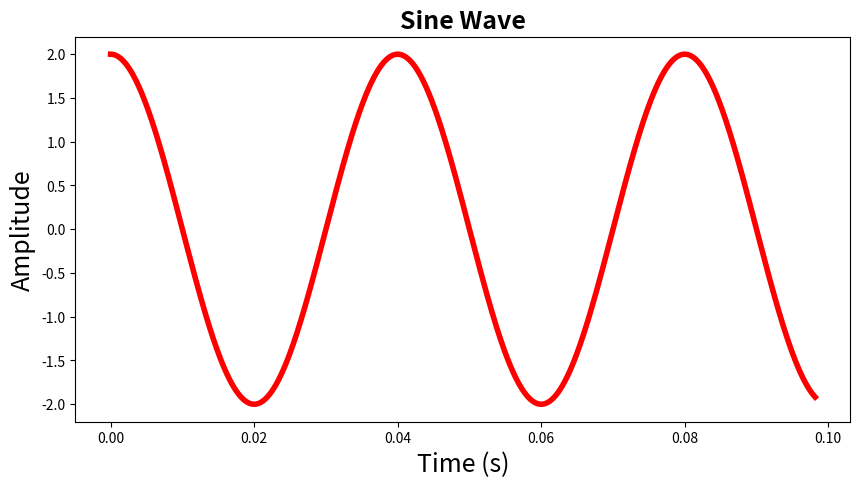

Reproduce this figure in Python.
#-----------------------------------------------------------------------------------------#
import numpy as np
import matplotlib.pyplot as plt
#-----------------------------------------------------------------------------------------#

amplitude = 2  # no unit
frequency = 25 # Hz
time = np.linspace(0, np.pi/32, 1000) # second
phase = 90 # degrees, equivalent to np.pi/2 radians

#-----------------------------------------------------------------------------------------#

# NOTE np.sin require input in radians
y = amplitude*np.sin(2*np.pi*frequency*time + np.deg2rad(phase))  # converting phase to radians

#-----------------------------------------------------------------------------------------#

fig = plt.figure(figsize=(10, 5))
plt.plot(time, y, color='red', linestyle='-', linewidth=4)
plt.xlabel('Time (s)', fontsize=18)
plt.ylabel('Amplitude', fontsize=18)
plt.title('Sine Wave', fontsize=18, fontweight='bold')
# plt.savefig('image_out/' + 'sine' + '.svg', format='svg', bbox_inches='tight', transparent=True, pad_inches=0)
plt.show()

#-----------------------------------------------------------------------------------------#